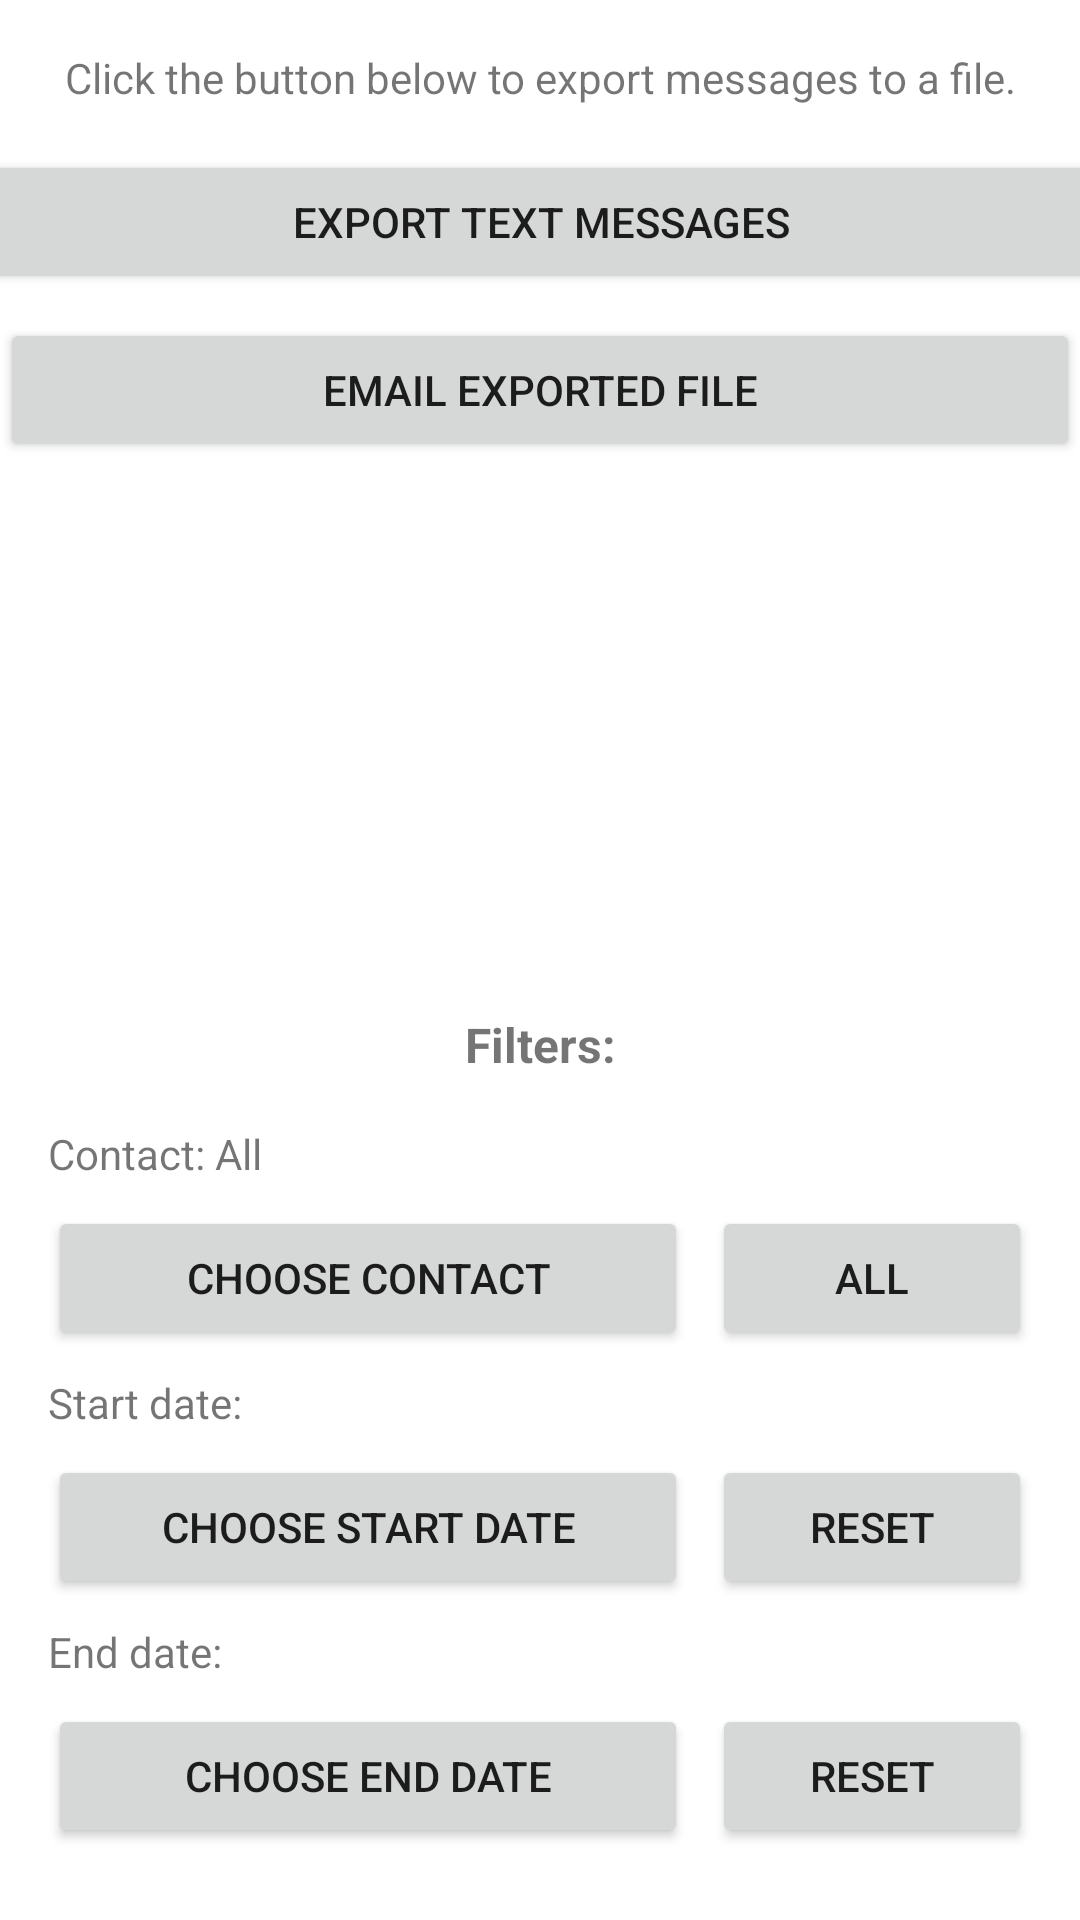

Write the Android layout XML for this screen, with the resource values it uses.
<!-- AndroidManifest.xml: application theme Theme.ExportTextMessages -->
<!-- res/layout/activity_main.xml -->
<?xml version="1.0" encoding="utf-8"?>
<androidx.constraintlayout.widget.ConstraintLayout xmlns:android="http://schemas.android.com/apk/res/android"
    xmlns:app="http://schemas.android.com/apk/res-auto"
    xmlns:tools="http://schemas.android.com/tools"
    android:layout_width="match_parent"
    android:layout_height="match_parent"
    tools:context=".MainActivity">

    <Button
        android:id="@+id/buttonExport"
        android:layout_width="409dp"
        android:layout_height="wrap_content"
        android:onClick="onButtonExportClick"
        android:text="@string/button_export_label"
        app:layout_constraintEnd_toEndOf="parent"
        app:layout_constraintStart_toStartOf="parent"
        app:layout_constraintTop_toBottomOf="@+id/textViewHint" />

    <TextView
        android:id="@+id/textViewHint"
        android:layout_width="0dp"
        android:layout_height="wrap_content"
        android:layout_marginStart="8dp"
        android:layout_marginTop="2dp"
        android:layout_marginEnd="8dp"
        android:gravity="center"
        android:minHeight="48dp"
        android:onClick="onTextViewHintClick"
        android:text="@string/hint_label"
        android:textAlignment="center"
        app:layout_constraintEnd_toEndOf="parent"
        app:layout_constraintStart_toStartOf="parent"
        app:layout_constraintTop_toTopOf="parent" />

    <LinearLayout
        android:layout_width="0dp"
        android:layout_height="wrap_content"
        android:layout_marginStart="16dp"
        android:layout_marginEnd="16dp"
        android:layout_marginBottom="16dp"
        android:orientation="vertical"
        app:layout_constraintBottom_toBottomOf="parent"
        app:layout_constraintEnd_toEndOf="parent"
        app:layout_constraintHorizontal_bias="0.5"
        app:layout_constraintStart_toStartOf="parent">

        <TextView
            android:id="@+id/textViewFilters"
            android:layout_width="match_parent"
            android:layout_height="wrap_content"
            android:layout_marginBottom="16dp"
            android:gravity="center_horizontal"
            android:text="@string/filters_label"
            android:textSize="16sp"
            android:textStyle="bold" />

        <TextView
            android:id="@+id/textViewContact"
            android:layout_width="match_parent"
            android:layout_height="wrap_content"
            android:layout_marginBottom="8dp"
            android:text="@string/contact_label" />

        <LinearLayout
            android:layout_width="match_parent"
            android:layout_height="wrap_content"
            android:orientation="horizontal">

            <Button
                android:id="@+id/buttonChooseContact"
                android:layout_width="0dp"
                android:layout_height="wrap_content"
                android:layout_marginEnd="8dp"
                android:layout_marginBottom="8dp"
                android:layout_weight="2"
                android:onClick="onChooseContactClick"
                android:text="@string/button_choose_contact_label" />

            <Button
                android:id="@+id/buttonAllContacts"
                android:layout_width="0dp"
                android:layout_height="wrap_content"
                android:layout_marginBottom="8dp"
                android:layout_weight="1"
                android:onClick="onAllContactsClick"
                android:text="@string/all_contacts_label" />
        </LinearLayout>

        <TextView
            android:id="@+id/textViewStartDate"
            android:layout_width="match_parent"
            android:layout_height="wrap_content"
            android:layout_marginBottom="8dp"
            android:text="@string/label_start_date" />

        <LinearLayout
            android:layout_width="match_parent"
            android:layout_height="match_parent"
            android:orientation="horizontal">

            <Button
                android:id="@+id/buttonStartDate"
                android:layout_width="0dp"
                android:layout_height="wrap_content"
                android:layout_marginEnd="8dp"
                android:layout_marginBottom="8dp"
                android:layout_weight="2"
                android:onClick="showDatePickerDialog"
                android:text="@string/button_start_date_label" />

            <Button
                android:id="@+id/buttonResetStartDate"
                android:layout_width="0dp"
                android:layout_height="wrap_content"
                android:layout_weight="1"
                android:onClick="onResetStartDateClick"
                android:text="@string/button_reset_start_date_label" />

        </LinearLayout>

        <TextView
            android:id="@+id/textViewEndDate"
            android:layout_width="match_parent"
            android:layout_height="wrap_content"
            android:layout_marginBottom="8dp"
            android:text="@string/label_end_date" />

        <LinearLayout
            android:layout_width="match_parent"
            android:layout_height="match_parent"
            android:orientation="horizontal">

            <Button
                android:id="@+id/buttonEndDate"
                android:layout_width="0dp"
                android:layout_height="wrap_content"
                android:layout_marginEnd="8dp"
                android:layout_marginBottom="8dp"
                android:layout_weight="2"
                android:onClick="showDatePickerDialog"
                android:text="@string/button_end_date_label" />

            <Button
                android:id="@+id/buttonResetEndDate"
                android:layout_width="0dp"
                android:layout_height="wrap_content"
                android:layout_weight="1"
                android:onClick="onResetEndDateClick"
                android:text="@string/button_reset_end_date_label" />

        </LinearLayout>

    </LinearLayout>

    <Button
        android:id="@+id/buttonEmail"
        android:layout_width="0dp"
        android:layout_height="wrap_content"
        android:layout_marginTop="8dp"
        android:onClick="onButtonEmailClick"
        android:text="@string/button_email_label"
        app:layout_constraintEnd_toEndOf="parent"
        app:layout_constraintStart_toStartOf="parent"
        app:layout_constraintTop_toBottomOf="@+id/buttonExport" />

</androidx.constraintlayout.widget.ConstraintLayout>
<!-- resources referenced by this layout -->
<resources>
  <string name="all_contacts_label">All</string>
  <string name="button_choose_contact_label">Choose Contact</string>
  <string name="button_email_label">Email Exported File</string>
  <string name="button_end_date_label">Choose end date</string>
  <string name="button_export_label">Export Text Messages</string>
  <string name="button_reset_end_date_label">Reset</string>
  <string name="button_reset_start_date_label">Reset</string>
  <string name="button_start_date_label">Choose start date</string>
  <string name="contact_label">Contact: All</string>
  <string name="filters_label">Filters:</string>
  <string name="hint_label">Click the button below to export messages to a file.</string>
  <string name="label_end_date">End date:</string>
  <string name="label_start_date">Start date:</string>
  <style name="Theme.ExportTextMessages" parent="Theme.MaterialComponents.DayNight.DarkActionBar">
          
          <item name="colorPrimary">@color/purple_500</item>
          <item name="colorPrimaryVariant">@color/purple_700</item>
          <item name="colorOnPrimary">@color/white</item>
          
          <item name="colorSecondary">@color/teal_200</item>
          <item name="colorSecondaryVariant">@color/teal_700</item>
          <item name="colorOnSecondary">@color/black</item>
          
          <item name="android:statusBarColor" tools:targetApi="l">?attr/colorPrimaryVariant</item>
          
      </style>
  <!-- not gathered from this repository: default colours our renderer supplied (Android Studio template values) -->
  <color name="purple_500">#FF6200EE</color>
  <color name="purple_700">#FF3700B3</color>
  <color name="teal_200">#FF03DAC5</color>
  <color name="teal_700">#FF018786</color>
  <color name="black">#FF000000</color>
  <color name="white">#FFFFFFFF</color>
</resources>
